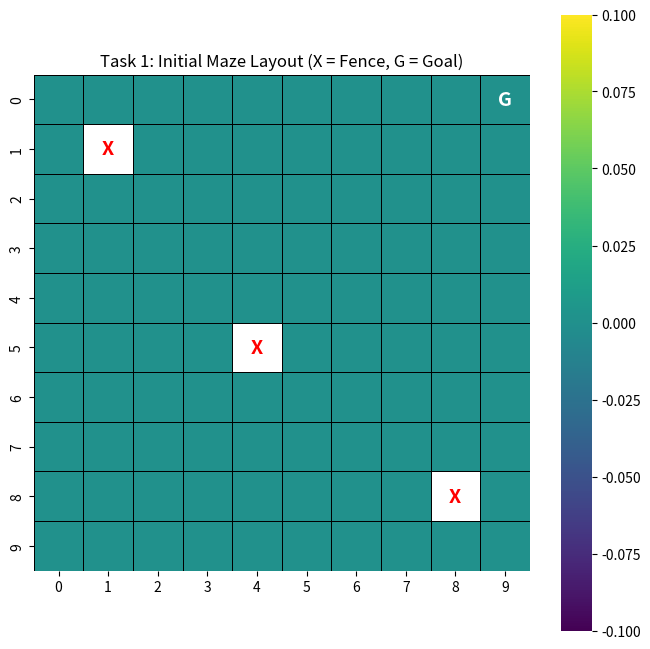

The script that saved this image:
import numpy as np
import matplotlib.pyplot as plt
import seaborn as sns

# Environment Constants
GRID_SIZE = 10
GOAL_STATE = (0, 9) # Top-right corner
FENCES = [(1, 1), (8, 8), (5, 4)] 

# Actions: 0: Up, 1: Right, 2: Down, 3: Left
ACTIONS = [(-1, 0), (0, 1), (1, 0), (0, -1)]
ACTION_SYMBOLS = ['↑', '→', '↓', '←']

def step(state, action_idx):
    row, col = state
    row_change, col_change = ACTIONS[action_idx]
    new_row = row + row_change
    new_col = col + col_change
    if (new_row < 0 or new_row >= GRID_SIZE or new_col < 0 or new_col >= GRID_SIZE or (new_row, new_col) in FENCES):
        next_state = state
        reward = -1
    else:
        next_state = (new_row, new_col)
        reward = -1
        if next_state == GOAL_STATE:
            reward = 0

    return next_state, reward


def plot_heatmap(data, title, annot=True, fmt=".1f"):
    """Helper to plot utilities with a visible grid structure."""
    plt.figure(figsize=(8, 8)) # Increased size for clarity
    mask = np.zeros_like(data, dtype=bool)
    for f in FENCES:
        mask[f] = True

    # linewidths adds the border, linecolor sets the color of the grid lines
    ax = sns.heatmap(data, annot=annot, fmt=fmt, cmap="viridis", mask=mask, cbar=True, linewidths=0.5, linecolor='black',square=True)

    # Mark Fences and Goal
    for f in FENCES:
        ax.text(f[1]+0.5, f[0]+0.5, 'X', color='red', ha='center', va='center', fontsize=14, weight='bold')
    ax.text(GOAL_STATE[1]+0.5, GOAL_STATE[0]+0.5, 'G', color='white', ha='center', va='center', fontsize=14, weight='bold')

    plt.title(title)
    plt.savefig("task1_maze.png")
    plt.show()

# Visualize Task 1
env_grid = np.zeros((GRID_SIZE, GRID_SIZE))
plot_heatmap(env_grid, "Task 1: Initial Maze Layout (X = Fence, G = Goal)", annot=False)
